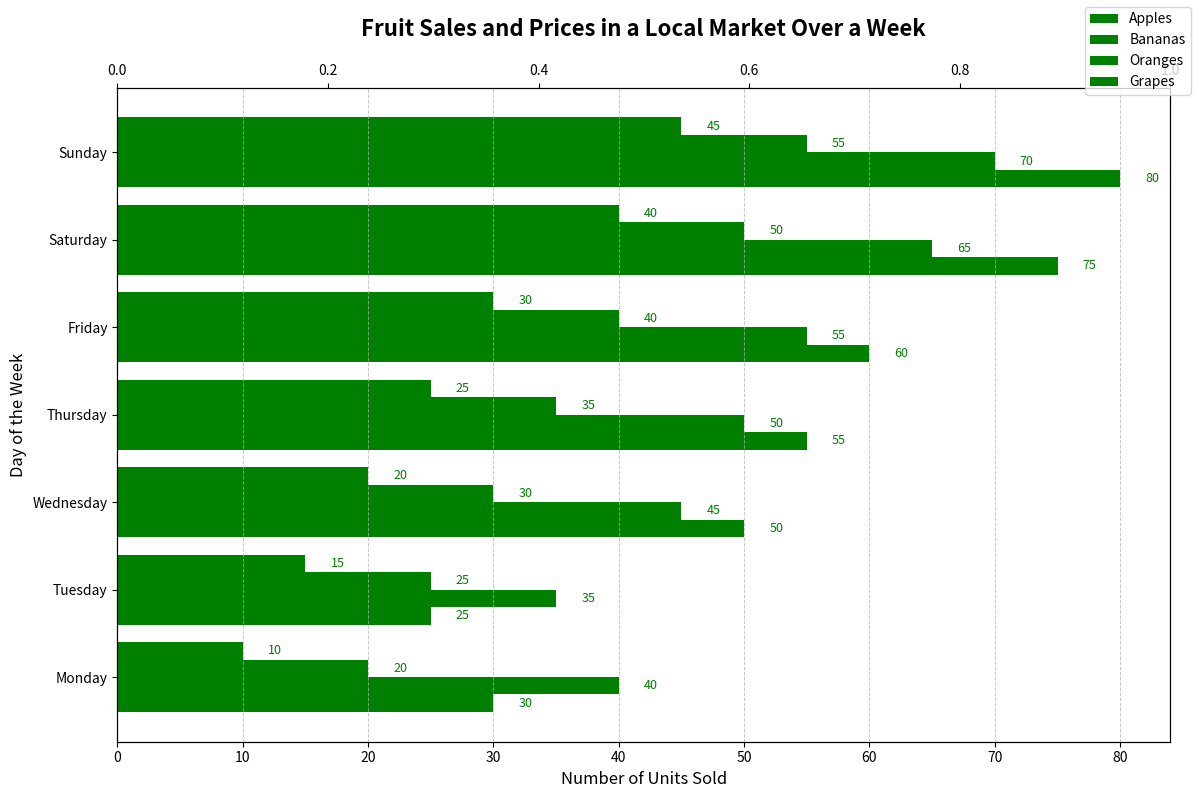

Here is the Python script that generated this plot:
import matplotlib.pyplot as plt
import numpy as np

# Data
days = ['Monday', 'Tuesday', 'Wednesday', 'Thursday', 'Friday', 'Saturday', 'Sunday']

# Sales data: lists of number of fruits sold each day 
apples_sales = [30, 25, 50, 55, 60, 75, 80]
bananas_sales = [40, 35, 45, 50, 55, 65, 70]
oranges_sales = [20, 25, 30, 35, 40, 50, 55]
grapes_sales = [10, 15, 20, 25, 30, 40, 45]

# Prices data: price per unit in dollars
fruit_prices = [1.0, 0.5, 0.75, 2.0]  # Prices of Apples, Bananas, Oranges, Grapes

# Setting up figure and primary axis
fig, ax1 = plt.subplots(figsize=(12, 8))

# Indices for placement of bars
y_indexes = np.arange(len(days))
height = 0.2  # height of bars in horizontal bar chart

# Single color for all bar plots
bar_color = 'green'

# Horizontal bar plots for each fruit type
ax1.barh(y_indexes - 1.5 * height, apples_sales, height=height, color=bar_color, label='Apples')
ax1.barh(y_indexes - 0.5 * height, bananas_sales, height=height, color=bar_color, label='Bananas')
ax1.barh(y_indexes + 0.5 * height, oranges_sales, height=height, color=bar_color, label='Oranges')
ax1.barh(y_indexes + 1.5 * height, grapes_sales, height=height, color=bar_color, label='Grapes')

# Set up secondary axis for prices
ax2 = ax1.twiny()

# Plot fruit prices - considering it secondary to the main horizontal bar chart, this plot might not make sense as before,
# thus it is better to reconsider how to represent this secondary data if needed.

# Titles and labels
ax1.set_title('Fruit Sales and Prices in a Local Market Over a Week', fontsize=16, fontweight='bold', pad=20)
ax1.set_ylabel('Day of the Week', fontsize=12)
ax1.set_xlabel('Number of Units Sold', fontsize=12)

# Customizing ticks and gridlines
ax1.set_yticks(y_indexes)
ax1.set_yticklabels(days)
ax1.xaxis.grid(True, linestyle='--', linewidth=0.7, alpha=0.7)

# Adding legends
fig.legend(loc='upper right')

# Annotating each bar with the sales numbers for clarity
for i, sales in enumerate(apples_sales):
    ax1.text(apples_sales[i] + 2, i - 1.5 * height, f'{apples_sales[i]}', va='center', fontsize=9, color=bar_color)
for i, sales in enumerate(bananas_sales):
    ax1.text(bananas_sales[i] + 2, i - 0.5 * height, f'{bananas_sales[i]}', va='center', fontsize=9, color=bar_color)
for i, sales in enumerate(oranges_sales):
    ax1.text(oranges_sales[i] + 2, i + 0.5 * height, f'{oranges_sales[i]}', va='center', fontsize=9, color=bar_color)
for i, sales in enumerate(grapes_sales):
    ax1.text(grapes_sales[i] + 2, i + 1.5 * height, f'{grapes_sales[i]}', va='center', fontsize=9, color=bar_color)

# Adjusting layout
plt.tight_layout()

# Display the plot
plt.show()
